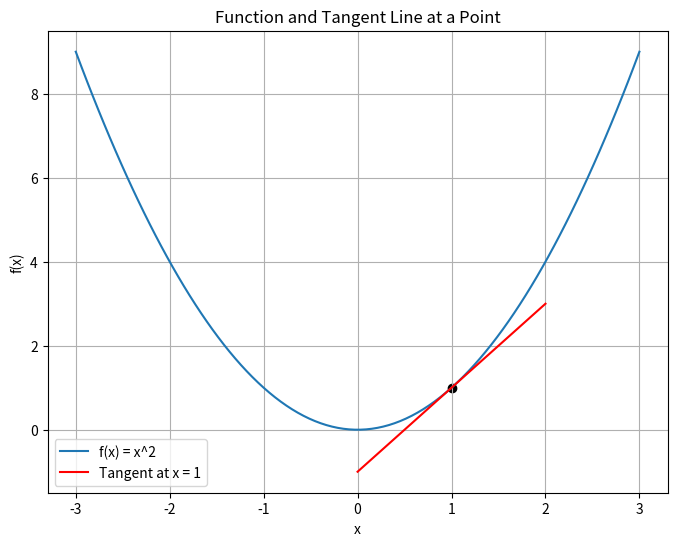

Source code (Python):
import numpy as np
import matplotlib.pyplot as plt

# 定义函数
def f(x):
    return x**2

def df(x):
    # 返回 f(x) 的导数，即 2 * x
    return 2 * x

# 生成从 -3 到 3 的等间距 x 值，共 100 个点
x = np.linspace(-3, 3, 100)

# 计算原始函数的 y 值
y = f(x)

# # 设置图形大小
plt.figure(figsize=(8, 6))

# # 绘制原始函数 f(x) 的图像
plt.plot(x, y, label="f(x) = x^2")

# # 显示绘图
# plt.legend()
# plt.grid(True)
# plt.show()


# 计算 x = 1 时的梯度和切线
x1 = 1
y1 = f(x1)
slope = df(x1)

# 定义切线方程：y = m * (x - x1) + y1
def tangent_line(x, x1, y1, slope):
    # 计算给定点处的切线方程
    return slope * (x - x1) + y1

# 在切点附近绘制切线
x_tangent = np.linspace(x1 - 1, x1 + 1, 10)  # 生成 x 的值范围，取切点前后各 1 单位，共 10 个点
y_tangent = tangent_line(x_tangent, x1, y1, slope)  # 计算切线的 y 值

# 绘制切线
plt.plot(x_tangent, y_tangent, label="Tangent at x = 1", color='red')  # 绘制切线，红色
plt.scatter([x1], [y1], color='black')  # 标记切点，用黑色

# 设置图像
plt.legend()  # 显示图例
plt.xlabel('x')  # 设置 x 轴标签
plt.ylabel('f(x)')  # 设置 y 轴标签
plt.title("Function and Tangent Line at a Point")  # 设置图的标题
plt.grid(True)  # 显示网格
plt.show()  # 显示图像